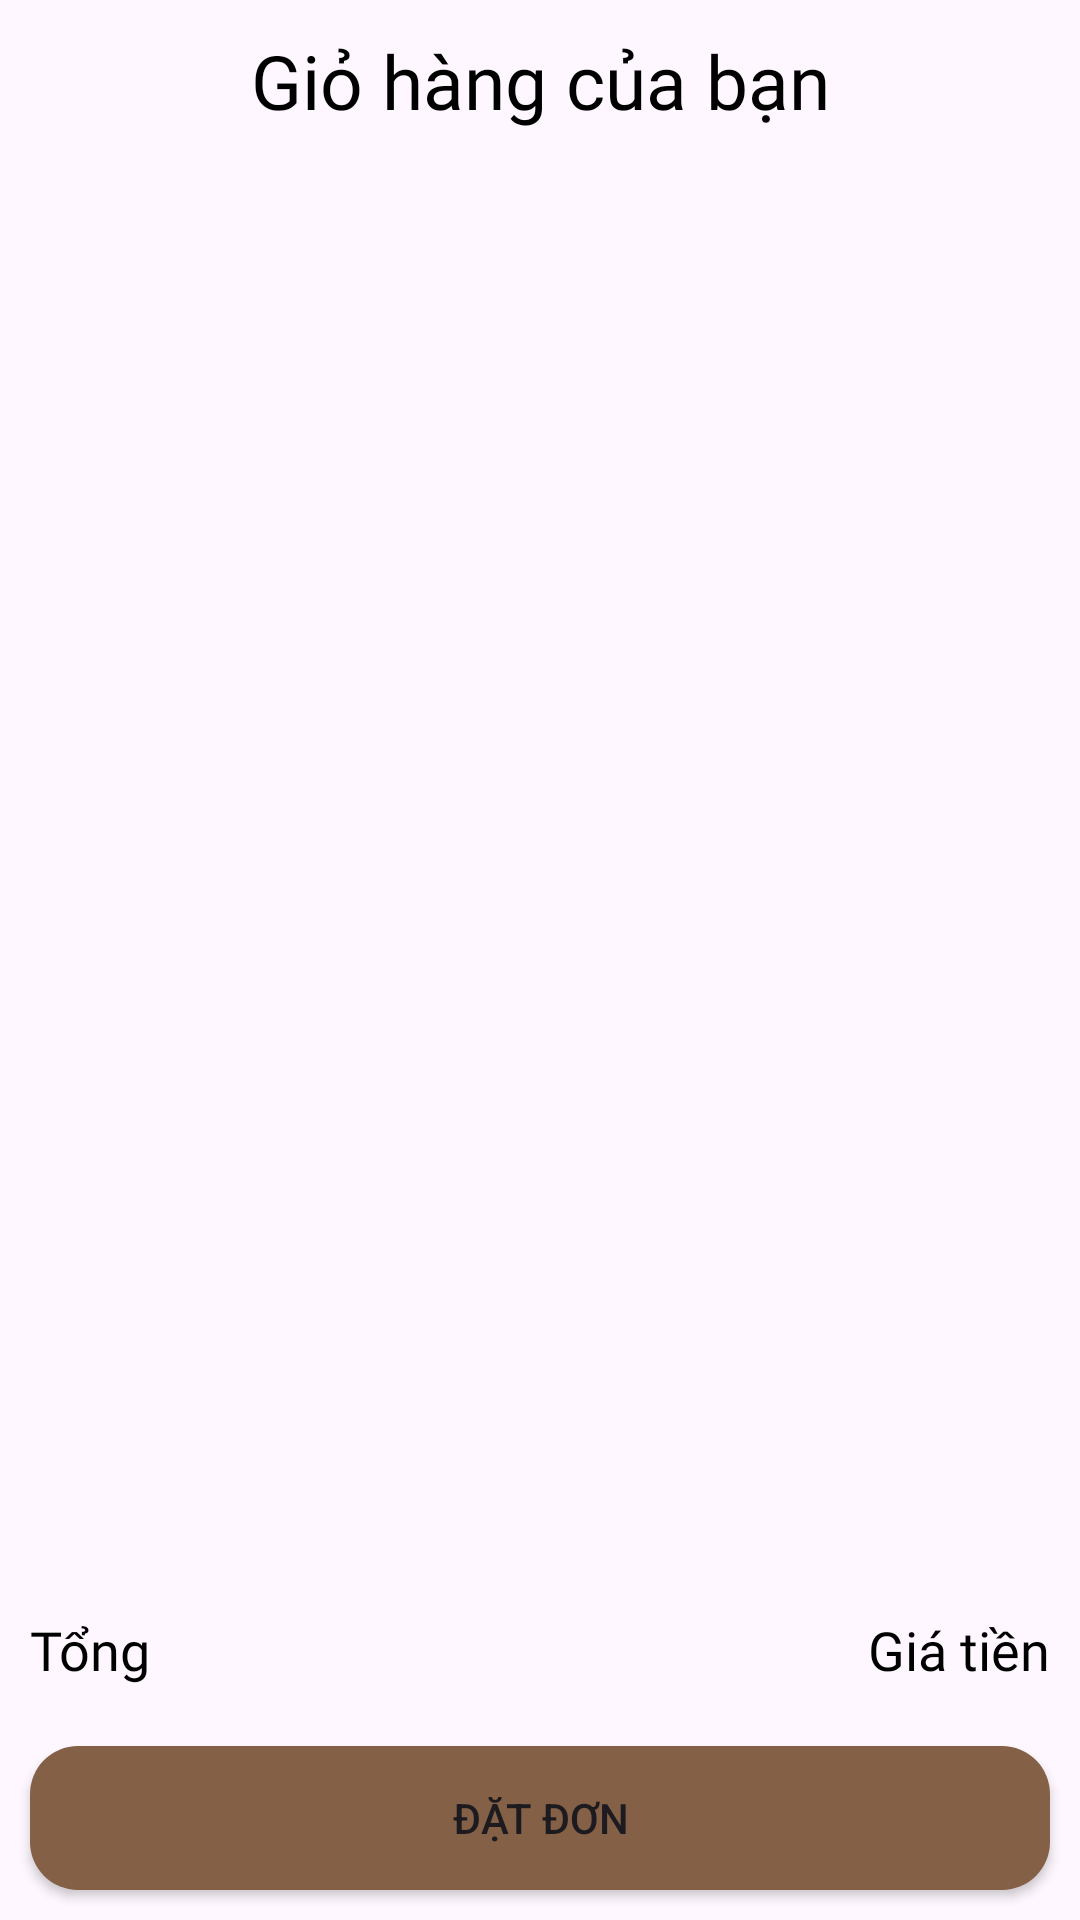

The Android layout XML behind this screen, and the referenced resources:
<!-- AndroidManifest.xml: application theme Base.Theme.Light -->
<!-- res/layout/fragment_cart.xml -->
<RelativeLayout xmlns:android="http://schemas.android.com/apk/res/android"
    xmlns:app="http://schemas.android.com/apk/res-auto"
    android:layout_width="match_parent"
    android:layout_height="match_parent">
    <TextView
        android:id="@+id/txtCartTitle"
        android:layout_width="match_parent"
        android:layout_height="wrap_content"
        android:gravity="center"
        android:fontFamily="@font/archivo_black"
        android:layout_gravity="center_vertical"
        android:text="@string/gioHang"
        android:textColor="@color/black"
        android:textSize="25sp"
        android:layout_margin="10dp"
        android:layout_alignParentTop="true"
        />
    <ScrollView
        android:id="@+id/scrollView"
        android:layout_width="match_parent"
        android:layout_height="match_parent"
        android:layout_below="@id/txtCartTitle"
        android:layout_above="@id/llBuy">
            <LinearLayout
                android:layout_width="match_parent"
                android:layout_height="wrap_content"
                android:orientation="vertical">
                <androidx.recyclerview.widget.RecyclerView
                    android:id="@+id/recyclerViewCart"
                    android:layout_width="match_parent"
                    android:layout_height="0dp"
                    android:layout_gravity="center"
                    android:layout_marginTop="20dp"
                    android:layout_weight="1" />
            </LinearLayout>
    </ScrollView>
    <LinearLayout
    android:id="@+id/llBuy"
    android:layout_width="match_parent"
    android:layout_height="wrap_content"
    android:layout_alignParentBottom="true"
    android:orientation="vertical">
    <LinearLayout
        android:orientation="horizontal"
        android:layout_width="match_parent"
        android:layout_height="wrap_content">
        <LinearLayout
            android:layout_width="match_parent"
            android:layout_height="wrap_content"
            android:layout_margin="10dp"
            android:orientation="horizontal">

            <TextView
                android:layout_width="0dp"
                android:layout_height="wrap_content"
                android:layout_weight="8"
                android:text="@string/tongThanhToan"
                android:textColor="@color/black"
                android:fontFamily="@font/archivo_black"
                android:textSize="18sp" />

            <TextView
                android:id="@+id/txtTotalPrice"
                android:layout_width="wrap_content"
                android:layout_height="wrap_content"
                android:gravity="end"
                android:text="@string/giatien"
                android:fontFamily="@font/archivo_black"
                android:textColor="@color/black"
                android:textSize="18sp" />
        </LinearLayout>
    </LinearLayout>

        <androidx.appcompat.widget.AppCompatButton
            android:id="@+id/btnCreateOrder"
            android:layout_width="match_parent"
            android:layout_height="wrap_content"
            android:background="@drawable/rounded_rectangle"
            android:backgroundTint="#846046"
            android:layout_margin="10dp"
            android:text="@string/datHangNgay" />
    </LinearLayout>
    <TextView
        android:visibility="gone"
        android:id="@+id/txtEmptyCart"
        android:layout_width="match_parent"
        android:layout_height="match_parent"
        android:text="@string/empty_cart"
        android:gravity="center"
        android:fontFamily="@font/archivo_black"
        android:textSize="18sp" />

</RelativeLayout>
<!-- resources referenced by this layout -->
<resources>
  <color name="black">#FF000000</color>
  <!-- drawable rounded_rectangle (drawable) -->
  <shape xmlns:android="http://schemas.android.com/apk/res/android">
      <corners android:radius="16dp" />
          <solid android:color="#D3B9B9" />
  </shape>
  <string name="datHangNgay">Đặt đơn</string>
  <string name="empty_cart">Giỏ hàng rỗng</string>
  <string name="giatien">Giá tiền</string>
  <string name="gioHang">Giỏ hàng của bạn</string>
  <string name="tongThanhToan">Tổng</string>
  <style name="Base.Theme.Light" parent="Theme.MaterialComponents.DayNight.NoActionBar">
  
  
      </style>
</resources>
